Photos from the image-classification dataset "hospital_1" in the GitHub repository fahadjamil567/Gastric_Cancer-Model. Its 8 classes are: ADI, DEB, LYM, MUC, MUS, NOR, STR, TUM.

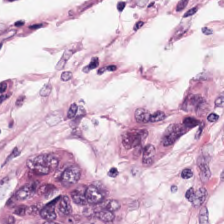
Label: STR

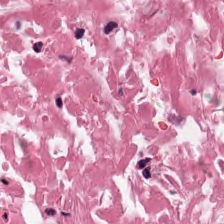
Label: DEB

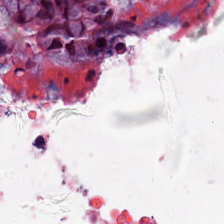
Label: MUC

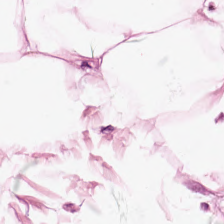
Label: ADI

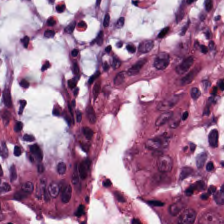
Label: TUM

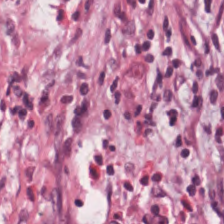
Label: MUS
